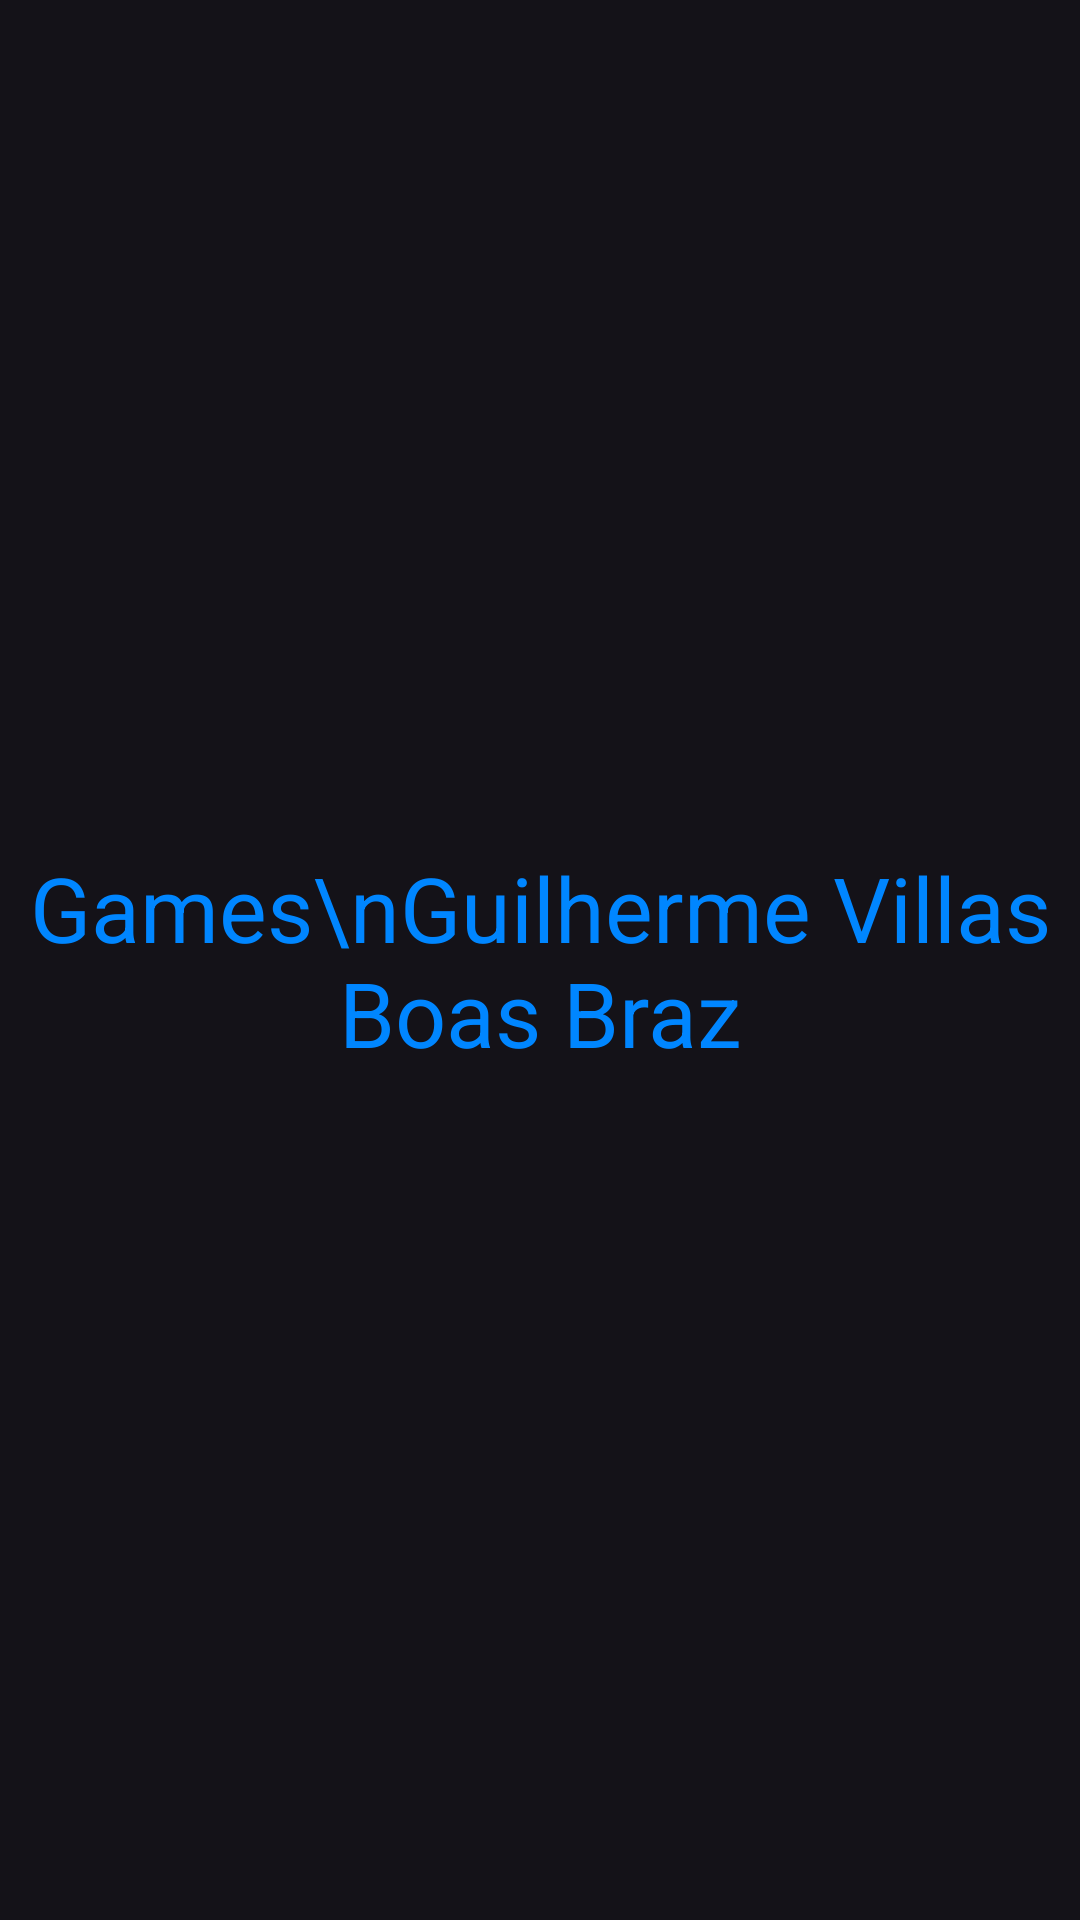

Reconstruct the res/layout file that produces this screen, plus the resources it refers to.
<!-- AndroidManifest.xml: application theme Theme.ExercicioMenuMagalu -->
<!-- res/layout/fragment_games.xml -->
<?xml version="1.0" encoding="utf-8"?>
<FrameLayout xmlns:android="http://schemas.android.com/apk/res/android"
    xmlns:tools="http://schemas.android.com/tools"
    android:layout_width="match_parent"
    android:layout_height="match_parent"
    tools:context=".HomeFragment">

    <TextView
        android:layout_width="match_parent"
        android:layout_height="match_parent"
        android:text="Games\nGuilherme Villas Boas Braz"
        android:gravity="center"
        android:textColor="@color/magalu_blue"
        android:textSize="30sp"/>

</FrameLayout>
<!-- resources referenced by this layout -->
<resources>
  <color name="magalu_blue">#0086FF</color>
  <style name="Theme.ExercicioMenuMagalu" parent="Base.Theme.ExercicioMenuMagalu" />
  <style name="Base.Theme.ExercicioMenuMagalu" parent="Theme.Material3.Dark.NoActionBar">
          <item name="colorPrimary">@color/magalu_blue</item>
          <item name="colorPrimaryVariant">@color/magalu_blue_dark</item>
          <item name="android:statusBarColor">@color/magalu_blue</item>
      </style>
  <color name="magalu_blue_dark">#0066CC</color>
</resources>
